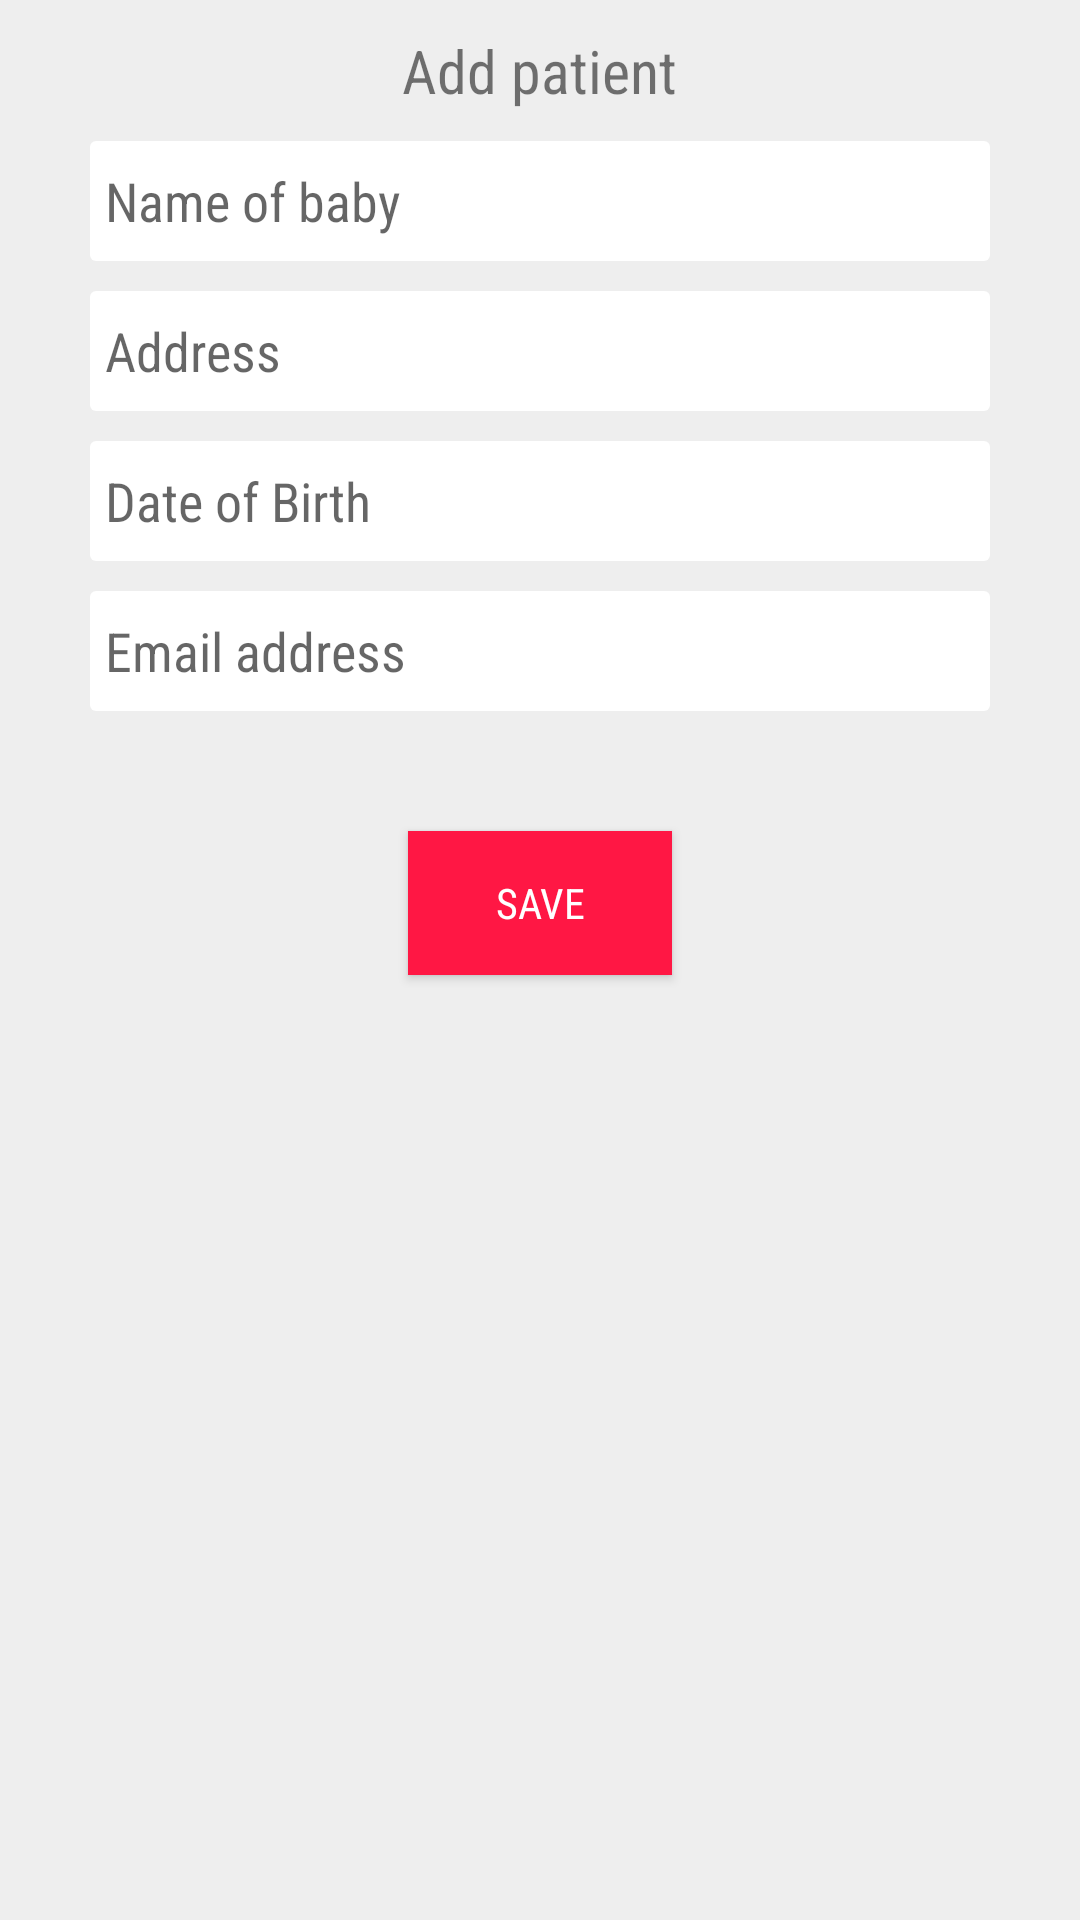

Android layout source for this screen:
<!-- AndroidManifest.xml: application theme AppTheme -->
<!-- res/layout/activity_new_patient.xml -->
<?xml version="1.0" encoding="utf-8"?>
<LinearLayout xmlns:android="http://schemas.android.com/apk/res/android"
    xmlns:app="http://schemas.android.com/apk/res-auto"
    xmlns:tools="http://schemas.android.com/tools"
    android:layout_width="match_parent"
    android:layout_height="match_parent"
    android:orientation="vertical"
    android:background="@color/whiteGrey"
    tools:context="com.example.babybuddy.NewPatientActivity">

    <TextView
        android:layout_width="wrap_content"
        android:layout_height="wrap_content"
        android:text="Add patient"
        android:fontFamily="sans-serif-condensed"
        android:textSize="20dp"
        android:layout_centerHorizontal="true"
        android:layout_gravity="center_horizontal"
        android:layout_margin="10dp"/>

    <EditText
        android:layout_width="300dp"
        android:layout_height="40dp"
        android:layout_gravity="center_horizontal"
        android:background="@drawable/background_edit_text"
        android:hint="Name of baby"
        android:layout_marginBottom="10dp"
        android:fontFamily="sans-serif-condensed"
        />

    <EditText
        android:layout_width="300dp"
        android:layout_height="40dp"
        android:layout_gravity="center_horizontal"
        android:background="@drawable/background_edit_text"
        android:hint="Address"
        android:layout_marginBottom="10dp"
        android:fontFamily="sans-serif-condensed"
        />

    <EditText
        android:layout_width="300dp"
        android:layout_height="40dp"
        android:layout_gravity="center_horizontal"
        android:background="@drawable/background_edit_text"
        android:hint="Date of Birth"
        android:layout_marginBottom="10dp"
        android:fontFamily="sans-serif-condensed"
        />

    <EditText
        android:layout_width="300dp"
        android:layout_height="40dp"
        android:layout_gravity="center_horizontal"
        android:background="@drawable/background_edit_text"
        android:hint="Email address"
        android:fontFamily="sans-serif-condensed"
        />

    <Button
        android:layout_width="wrap_content"
        android:layout_height="wrap_content"
        android:background="@color/secondaryButton"
        android:text="Save"
        android:textColor="@color/white"
        android:fontFamily="sans-serif-condensed"
        android:layout_gravity="center_horizontal"
        android:layout_marginTop="40dp"
        android:onClick="goToMain"
        />


</LinearLayout>
<!-- resources referenced by this layout -->
<resources>
  <color name="secondaryButton">#ff1744</color>
  <color name="white">#FFFFFF</color>
  <color name="whiteGrey">#EEEEEE</color>
  <!-- drawable background_edit_text (drawable) -->
  <?xml version="1.0" encoding="utf-8"?>
  <shape xmlns:android="http://schemas.android.com/apk/res/android"
      android:shape="rectangle">
      <solid android:color="@color/white" />
  
      <padding
          android:bottom="0dp"
          android:left="5dp"
          android:right="5dp"
          android:top="0dp" />
      <corners android:radius="2dp" />
  
  </shape>
  <style name="AppTheme" parent="AppTheme.Base" />
  <style name="AppTheme.Base" parent="Theme.AppCompat.Light.NoActionBar">
          <item name="colorPrimary">@color/purple</item>
          <item name="colorPrimaryDark">@color/lightPurple</item>
          <item name="colorAccent">@color/colorAccent</item>
      </style>
  <color name="purple">#8075C0</color>
  <color name="lightPurple">#8E87EA</color>
  <color name="colorAccent">#03A9F4</color>
</resources>
